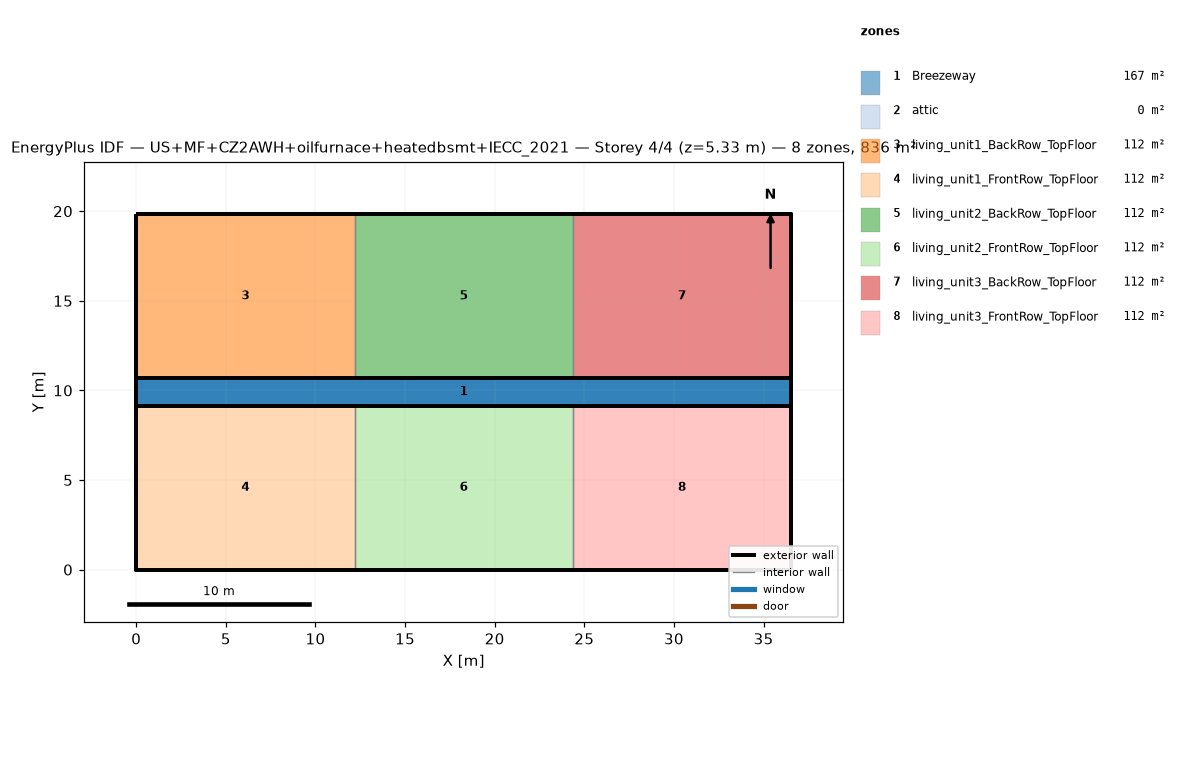
=== STOREY PLAN SPEC (per zone: floor XY polygon, exterior-wall plan segments, windows/doors) ===
zone 1: Breezeway  (167.0 m²)
  floor: (36.54, 9.16) (0.00, 9.16) (0.00, 10.68) (36.54, 10.68)
  floor: (36.54, 9.16) (0.00, 9.16) (0.00, 10.68) (36.54, 10.68)
  floor: (36.54, 9.16) (0.00, 9.16) (0.00, 10.68) (36.54, 10.68)
zone 2: attic  (0.0 m²)
  exterior wall: (36.54, 0.00) – (36.54, 19.84) – (36.54, 9.92)  [29.8 m]
  exterior wall: (0.00, 19.84) – (0.00, 0.00) – (0.00, 9.92)  [29.8 m]
zone 3: living_unit1_BackRow_TopFloor  (111.5 m²)
  floor: (12.18, 10.68) (0.00, 10.68) (0.00, 19.84) (12.18, 19.84)
  exterior wall: (12.18, 19.84) – (0.00, 19.84)  [12.2 m]
  exterior wall: (0.00, 19.84) – (0.00, 10.68)  [9.2 m]
  exterior wall: (0.00, 10.68) – (12.18, 10.68)  [12.2 m]
  interior walls: 1
zone 4: living_unit1_FrontRow_TopFloor  (111.5 m²)
  floor: (12.18, 0.00) (0.00, 0.00) (0.00, 9.16) (12.18, 9.16)
  exterior wall: (0.00, 0.00) – (12.18, 0.00)  [12.2 m]
  exterior wall: (0.00, 9.16) – (0.00, 0.00)  [9.2 m]
  exterior wall: (12.18, 9.16) – (0.00, 9.16)  [12.2 m]
  interior walls: 1
zone 5: living_unit2_BackRow_TopFloor  (111.5 m²)
  floor: (24.36, 10.68) (12.18, 10.68) (12.18, 19.84) (24.36, 19.84)
  exterior wall: (12.18, 10.68) – (24.36, 10.68)  [12.2 m]
  exterior wall: (24.36, 19.84) – (12.18, 19.84)  [12.2 m]
  interior walls: 2
zone 6: living_unit2_FrontRow_TopFloor  (111.5 m²)
  floor: (24.36, 0.00) (12.18, 0.00) (12.18, 9.16) (24.36, 9.16)
  exterior wall: (12.18, 0.00) – (24.36, 0.00)  [12.2 m]
  exterior wall: (24.36, 9.16) – (12.18, 9.16)  [12.2 m]
  interior walls: 2
zone 7: living_unit3_BackRow_TopFloor  (111.5 m²)
  floor: (36.54, 10.68) (24.36, 10.68) (24.36, 19.84) (36.54, 19.84)
  exterior wall: (36.54, 10.68) – (36.54, 19.84)  [9.2 m]
  exterior wall: (36.54, 19.84) – (24.36, 19.84)  [12.2 m]
  exterior wall: (24.36, 10.68) – (36.54, 10.68)  [12.2 m]
  interior walls: 1
zone 8: living_unit3_FrontRow_TopFloor  (111.5 m²)
  floor: (36.54, 0.00) (24.36, 0.00) (24.36, 9.16) (36.54, 9.16)
  exterior wall: (24.36, 0.00) – (36.54, 0.00)  [12.2 m]
  exterior wall: (36.54, 0.00) – (36.54, 9.16)  [9.2 m]
  exterior wall: (36.54, 9.16) – (24.36, 9.16)  [12.2 m]
  interior walls: 1

=== DERIVED (storey summary) ===
Building: US+MF+CZ2AWH+oilfurnace+heatedbsmt+IECC_2021
Storey: 4 of 4  (floor level z = 5.33 m)
Storey gross floor area: 836.2 m²
Zones on this storey: 8
  - Breezeway: floor 167.0 m²
  - attic: floor 0.0 m²; exterior wall 59.5 m (81.9 m²); WWR 0.0%
  - living_unit1_BackRow_TopFloor: floor 111.5 m²; exterior wall 33.5 m (86.9 m²); WWR 0.0%
  - living_unit1_FrontRow_TopFloor: floor 111.5 m²; exterior wall 33.5 m (86.9 m²); WWR 0.0%
  - living_unit2_BackRow_TopFloor: floor 111.5 m²; exterior wall 24.4 m (63.1 m²); WWR 0.0%
  - living_unit2_FrontRow_TopFloor: floor 111.5 m²; exterior wall 24.4 m (63.1 m²); WWR 0.0%
  - living_unit3_BackRow_TopFloor: floor 111.5 m²; exterior wall 33.5 m (86.9 m²); WWR 0.0%
  - living_unit3_FrontRow_TopFloor: floor 111.5 m²; exterior wall 33.5 m (86.9 m²); WWR 0.0%
Zone adjacency (shared interzone walls):
  - living_unit1_BackRow_TopFloor ↔ living_unit2_BackRow_TopFloor
  - living_unit1_FrontRow_TopFloor ↔ living_unit2_FrontRow_TopFloor
  - living_unit2_BackRow_TopFloor ↔ living_unit3_BackRow_TopFloor
  - living_unit2_FrontRow_TopFloor ↔ living_unit3_FrontRow_TopFloor